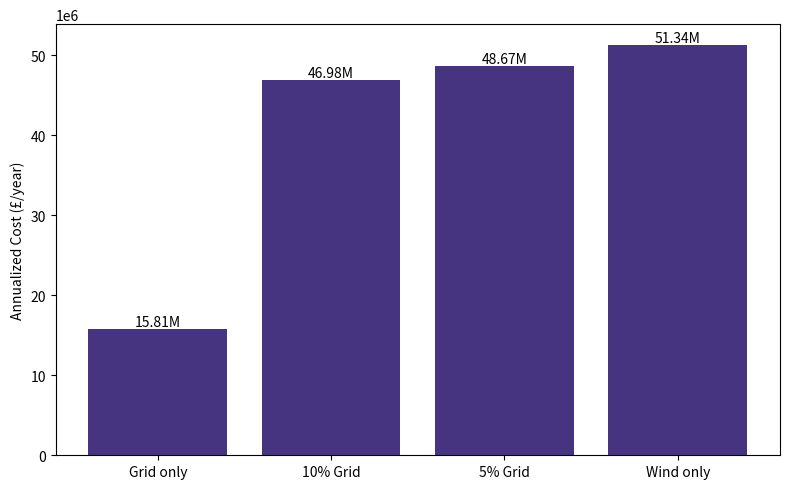

This chart was generated by the following Python code:
import matplotlib.pyplot as plt

VIRIDIS_015 = "#463480"

# Data from your PDF
cases = [
    "Grid only",
    "10% Grid",
    "5% Grid",
    "Wind only"
]

annualized_costs = [
    1.581110817950e7,
    4.698385350954e7,
    4.867219617765e7,
    5.133907541000e7
]

# Create figure
plt.figure(figsize=(8, 5))

# Bar plot
bars = plt.bar(cases, annualized_costs, color=VIRIDIS_015)

# Labels and title
plt.ylabel("Annualized Cost (£/year)")

# Optional: format y-axis in millions
plt.ticklabel_format(style='sci', axis='y', scilimits=(6,6))

# Add value labels on top of bars
for bar in bars:
    height = bar.get_height()
    plt.text(
        bar.get_x() + bar.get_width()/2,
        height,
        f'{height/1e6:.2f}M',
        ha='center',
        va='bottom'
    )

plt.tight_layout()
plt.show()
